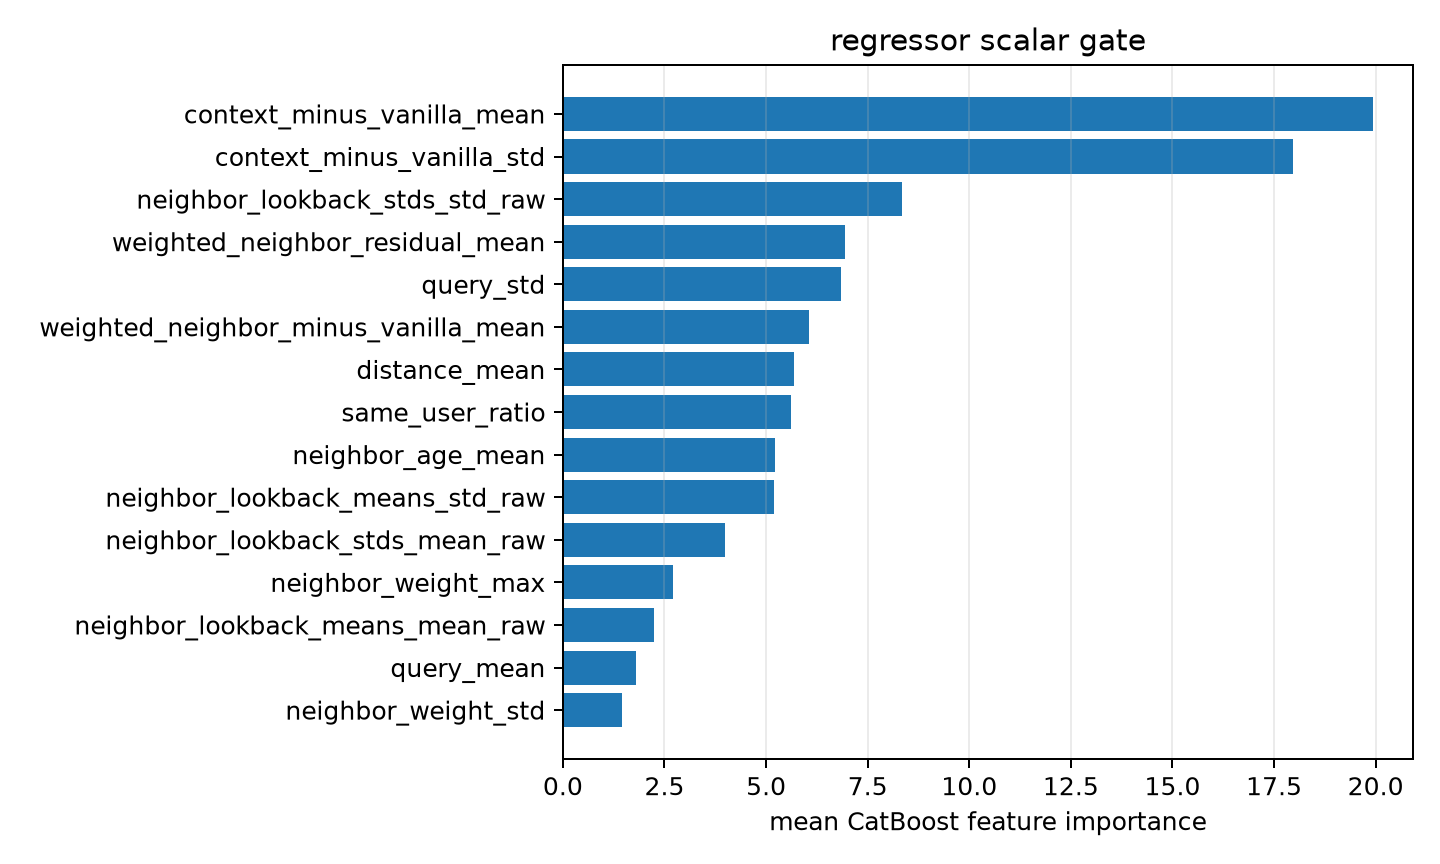

The file beside this chart, header and first rows:
feature, importance
context_minus_vanilla_mean, 19.92
context_minus_vanilla_std, 17.97
neighbor_lookback_stds_std_raw, 8.341
weighted_neighbor_residual_mean, 6.954
query_std, 6.854
weighted_neighbor_minus_vanilla_mean, 6.064
distance_mean, 5.691
same_user_ratio, 5.611
neighbor_age_mean, 5.224
neighbor_lookback_means_std_raw, 5.185
neighbor_lookback_stds_mean_raw, 3.992
neighbor_weight_max, 2.706
neighbor_lookback_means_mean_raw, 2.24
query_mean, 1.798
neighbor_weight_std, 1.448
